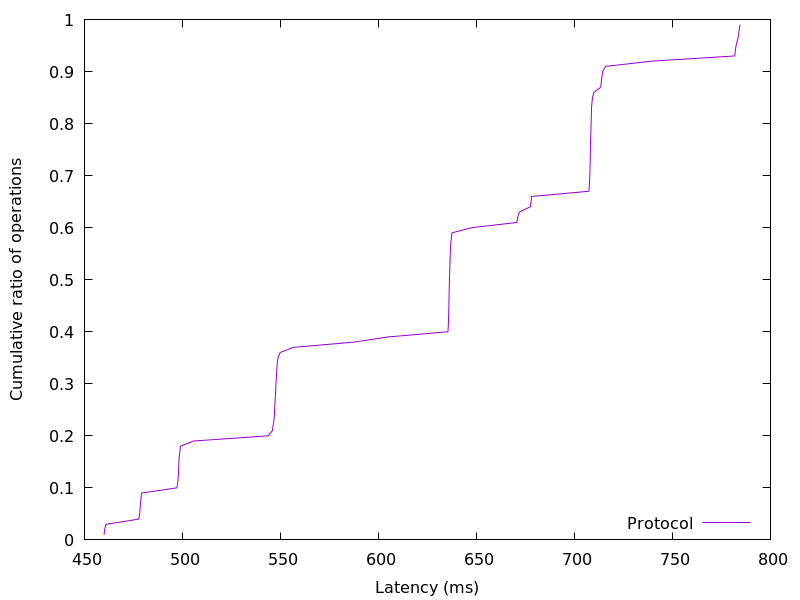

Values plotted in this chart, from the file beside it:
459.997952, 0.01
460.3, 0.02
461, 0.03
477.7, 0.04
478.2, 0.05
478.3, 0.06
478.6, 0.07
478.9, 0.08
479.1, 0.09
497.2, 0.1
497.6, 0.11
497.8, 0.12
498, 0.13
498.1, 0.14
498.2, 0.15
498.3, 0.16
498.7, 0.17
498.9, 0.18
505.6, 0.19
543.7, 0.2
545.9, 0.21
546.2, 0.22
546.7, 0.23
546.9, 0.24
547, 0.25
547.2, 0.26
547.3, 0.27
547.5, 0.28
547.6, 0.29
547.7, 0.3
547.9, 0.31
548.1, 0.32
548.2, 0.33
548.4, 0.34
548.7, 0.35
549.8, 0.36
556.5, 0.37
587.3, 0.38
604.9, 0.39
635.5, 0.4
635.6, 0.41
635.7, 0.42
635.8, 0.43
635.9, 0.44
635.9, 0.45
636, 0.46
636, 0.47
636.1, 0.48
636.1, 0.49
636.2, 0.5
636.3, 0.51
636.4, 0.52
636.5, 0.53
636.5, 0.54
636.6, 0.55
636.7, 0.56
636.9, 0.57
637.2, 0.58
637.5, 0.59
647.5, 0.6
670.6, 0.61
... 38 more rows
